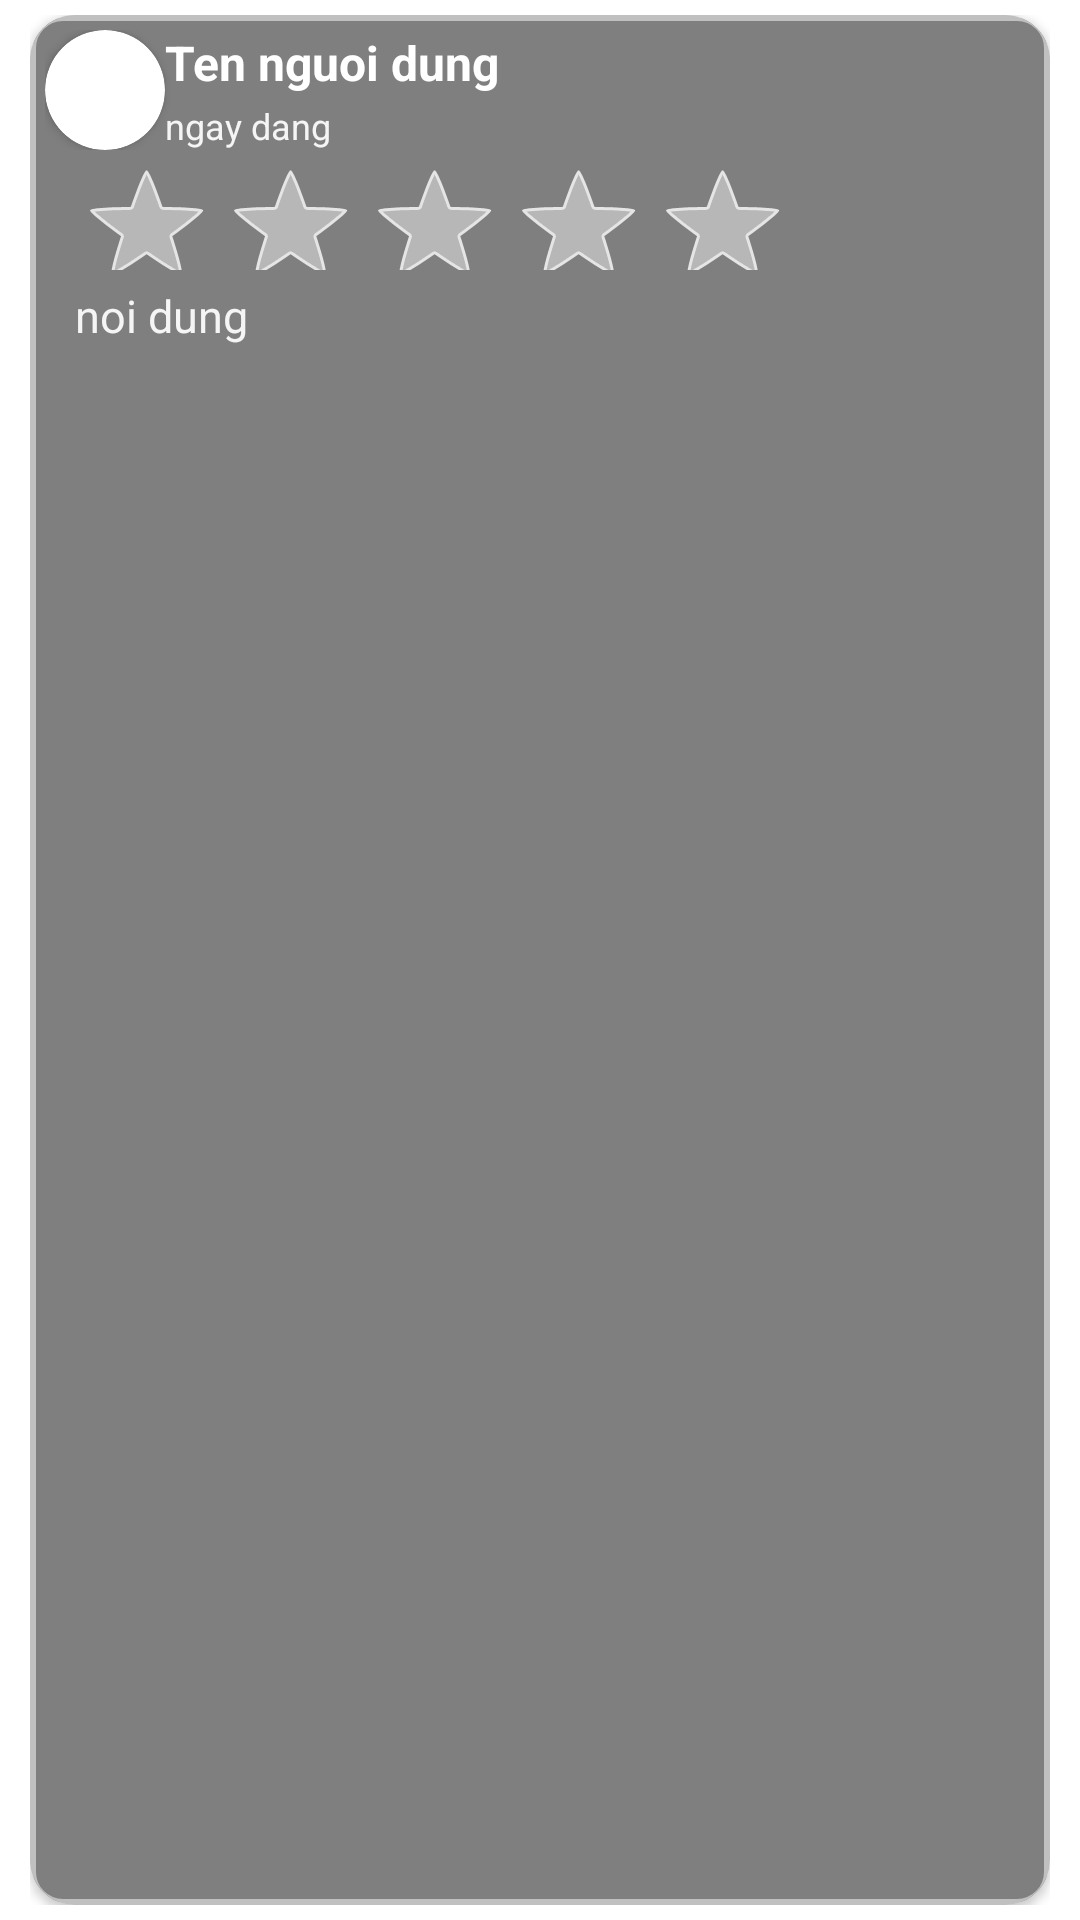

This screen was rendered from an Android layout file. Write that file and the resources it references.
<!-- AndroidManifest.xml: application theme Theme.CNTT196_HoTroDuLichFirebase -->
<!-- res/layout/custom_item_danh_gia_ver2.xml -->
<?xml version="1.0" encoding="utf-8"?>
<androidx.constraintlayout.widget.ConstraintLayout xmlns:android="http://schemas.android.com/apk/res/android"
    xmlns:tools="http://schemas.android.com/tools"
    android:layout_width="match_parent"
    android:layout_height="wrap_content"
    android:paddingLeft="10dp"
    android:paddingRight="10dp"
    android:paddingTop="5dp"
    android:paddingBottom="5dp"
    xmlns:app="http://schemas.android.com/apk/res-auto">

    <androidx.cardview.widget.CardView
        android:layout_width="match_parent"
        android:layout_height="match_parent"
        app:cardCornerRadius="15dp">
        <LinearLayout
            android:layout_width="match_parent"
            android:layout_height="match_parent"
            android:orientation="vertical"
            tools:layout_editor_absoluteX="1dp"
            tools:layout_editor_absoluteY="1dp"
            android:background="@drawable/background_hotel_detail">
            <LinearLayout
                android:layout_width="match_parent"
                android:layout_height="40dp"
                android:orientation="horizontal"
                android:weightSum="7">

                <androidx.cardview.widget.CardView
                    android:layout_width="40dp"
                    android:layout_height="40dp"
                    app:cardCornerRadius="20dp"
                    android:layout_weight="0">
                    <ImageView
                        android:id="@+id/imgNguoiDung_custom_item_danhgia"
                        android:layout_width="match_parent"
                        android:layout_height="match_parent"
                        android:background="@drawable/background_avarta"
                        tools:srcCompat="@drawable/icon2" />
                    
                </androidx.cardview.widget.CardView>
                <LinearLayout
                    android:layout_width="match_parent"
                    android:layout_height="match_parent"
                    android:layout_weight="7"
                    android:layout_marginRight="10dp"
                    android:orientation="vertical">

                    <TextView
                        android:id="@+id/tvTenNguoiDung_custom_item_danhgia"
                        android:layout_width="match_parent"
                        android:layout_height="wrap_content"
                        android:layout_weight="7"
                        android:text="Ten nguoi dung"
                        android:textSize="16dp"
                        android:textStyle="bold"
                        android:textColor="@color/white"/>

                    <TextView
                        android:id="@+id/tvNgayDang_custom_item_danhgia"
                        android:layout_width="match_parent"
                        android:layout_height="wrap_content"
                        android:text="ngay dang"
                        android:textSize="12dp"
                        android:layout_marginTop="-15dp"
                        android:textColor="@color/WhiteSmoke"/>
                </LinearLayout>
                <ImageButton
                    android:id="@+id/imgBtnDelete_custom_item_danhgia"
                    android:layout_width="50dp"
                    android:layout_height="40dp"
                    android:layout_weight="1"
                    android:background="@android:color/transparent"
                    android:layout_gravity="right"
                    app:srcCompat="@drawable/baseline_delete_forever_24"/>
            </LinearLayout>
            <LinearLayout
                android:layout_width="match_parent"
                android:layout_height="wrap_content"
                android:orientation="horizontal"
                android:weightSum="5"
                android:paddingLeft="10dp"
                android:paddingRight="10dp">











                <RatingBar
                    android:id="@+id/ratingBar_custom_item_danhgia"
                    android:layout_marginTop="5dp"
                    android:layout_width="wrap_content"
                    android:scaleX="1"
                    android:layout_gravity="left"
                    android:scaleY="1"
                    android:layout_height="120px"
                    android:numStars="5"
                    android:isIndicator="false"
                    style="@android:style/Widget.Holo.RatingBar"
                    android:backgroundTint="@color/blue_light1"/>
            </LinearLayout>
            <TextView
                android:id="@+id/tvNoiDung_custom_item_danhgia"
                android:layout_width="match_parent"
                android:layout_height="wrap_content"
                android:textSize="15dp"
                android:layout_marginLeft="10dp"
                android:layout_marginRight="10dp"
                android:text="noi dung"
                android:textColor="@color/WhiteSmoke"/>
        </LinearLayout>
    </androidx.cardview.widget.CardView>

</androidx.constraintlayout.widget.ConstraintLayout>
<!-- resources referenced by this layout -->
<resources>
  <color name="Turquoise1">#00F5FF</color>
  <color name="WhiteSmoke">#F5F5F5</color>
  <color name="blue_light1">#007ce8</color>
  <color name="white">#FFFFFFFF</color>
  <!-- drawable background_hotel_detail (drawable) -->
  <?xml version="1.0" encoding="utf-8"?>
  <shape xmlns:android="http://schemas.android.com/apk/res/android">
      <solid android:color="#80000000"/>
      <corners
          android:topLeftRadius="10dp"
          android:topRightRadius="10dp"
          android:bottomLeftRadius="10dp"
          android:bottomRightRadius="10dp"/>
      <padding
          android:top="5dp"
          android:left="5dp"
          android:right="5dp"
          android:bottom="5dp"/>
      <stroke
          android:width="2dp"
          android:color="@color/Silver"/>
  
  </shape>
  <style name="Theme.CNTT196_HoTroDuLichFirebase" parent="Theme.MaterialComponents.DayNight.NoActionBar">
          
          <item name="colorPrimary">@color/blue_light1</item>
          <item name="colorPrimaryVariant">@color/blue_light1</item>
          <item name="colorOnPrimary">@color/white</item>
          
          <item name="colorSecondary">@color/teal_200</item>
          <item name="colorSecondaryVariant">@color/teal_700</item>
          <item name="colorOnSecondary">@color/black</item>
          
          <item name="android:statusBarColor" tools:targetApi="l">?attr/colorPrimaryVariant</item>
          
      </style>
  <color name="Silver">#C0C0C0</color>
  <color name="teal_200">#FF03DAC5</color>
  <color name="teal_700">#FF018786</color>
  <color name="black">#FF000000</color>
</resources>
